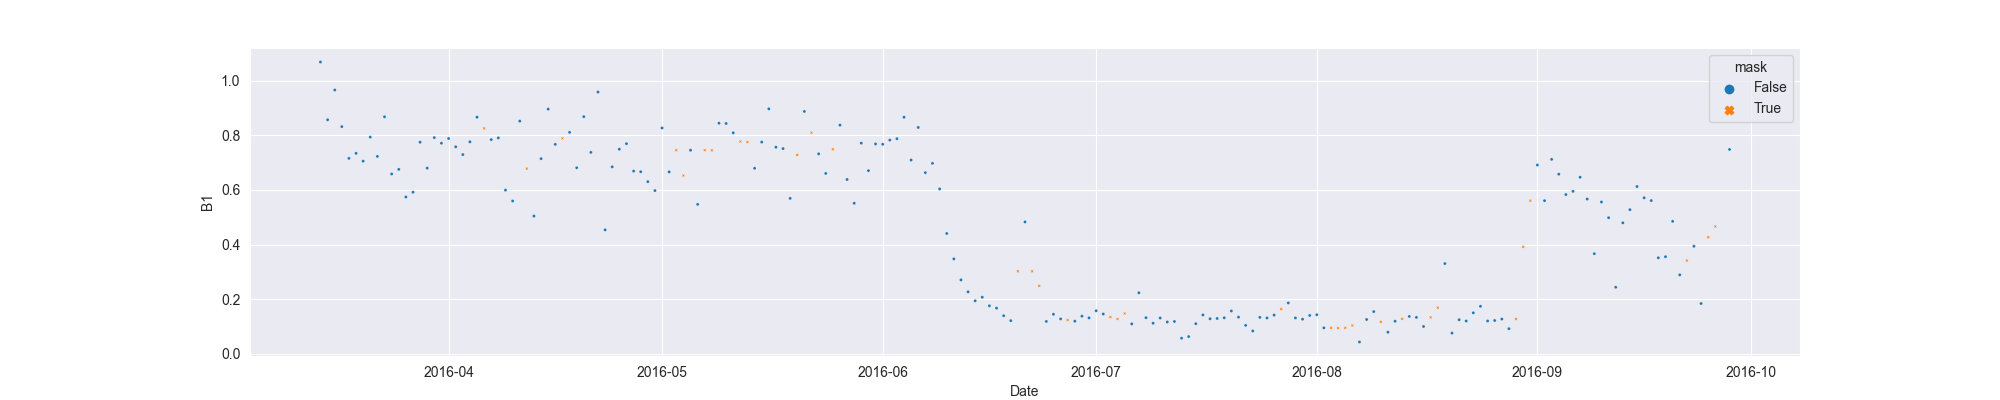

The file beside this chart, header and first rows:
system:time_start, B1, B1_interpolate
2016-03-14, 1.068, 1.068
2016-03-15, 0.8568, 0.8568
2016-03-16, 0.9658, 0.9658
2016-03-17, 0.8319, 0.8319
2016-03-18, 0.7156, 0.7156
2016-03-19, 0.7339, 0.7339
2016-03-20, 0.7054, 0.7054
2016-03-21, 0.7934, 0.7934
2016-03-22, 0.7227, 0.7227
2016-03-23, 0.8678, 0.8678
2016-03-24, 0.6584, 0.6584
2016-03-25, 0.6753, 0.6753
2016-03-26, 0.5742, 0.5742
2016-03-27, 0.5917, 0.5917
2016-03-28, 0.7747, 0.7747
2016-03-29, 0.68, 0.68
2016-03-30, 0.7917, 0.7917
2016-03-31, 0.7711, 0.7711
2016-04-01, 0.7883, 0.7883
2016-04-02, 0.7579, 0.7579
2016-04-03, 0.7296, 0.7296
2016-04-04, 0.7761, 0.7761
2016-04-05, 0.8663, 0.8663
2016-04-06, , 0.8253
2016-04-07, 0.7843, 0.7843
2016-04-08, 0.7906, 0.7906
2016-04-09, 0.5994, 0.5994
2016-04-10, 0.5596, 0.5596
2016-04-11, 0.852, 0.852
2016-04-12, , 0.6782
2016-04-13, 0.5044, 0.5044
2016-04-14, 0.7146, 0.7146
2016-04-15, 0.8958, 0.8958
2016-04-16, 0.7668, 0.7668
2016-04-17, , 0.7888
2016-04-18, 0.8108, 0.8108
2016-04-19, 0.6813, 0.6813
2016-04-20, 0.8684, 0.8684
2016-04-21, 0.7375, 0.7375
2016-04-22, 0.9584, 0.9584
2016-04-23, 0.454, 0.454
2016-04-24, 0.6845, 0.6845
2016-04-25, 0.7492, 0.7492
2016-04-26, 0.7694, 0.7694
2016-04-27, 0.6691, 0.6691
2016-04-28, 0.6667, 0.6667
2016-04-29, 0.6304, 0.6304
2016-04-30, 0.5977, 0.5977
2016-05-01, 0.8269, 0.8269
2016-05-02, 0.6661, 0.6661
2016-05-03, , 0.7455
2016-05-04, , 0.6529
2016-05-05, 0.7455, 0.7455
2016-05-06, 0.5473, 0.5473
2016-05-07, , 0.7455
2016-05-08, , 0.7449
2016-05-09, 0.8443, 0.8443
2016-05-10, 0.8433, 0.8433
2016-05-11, 0.8091, 0.8091
2016-05-12, , 0.7772
... 139 more rows
